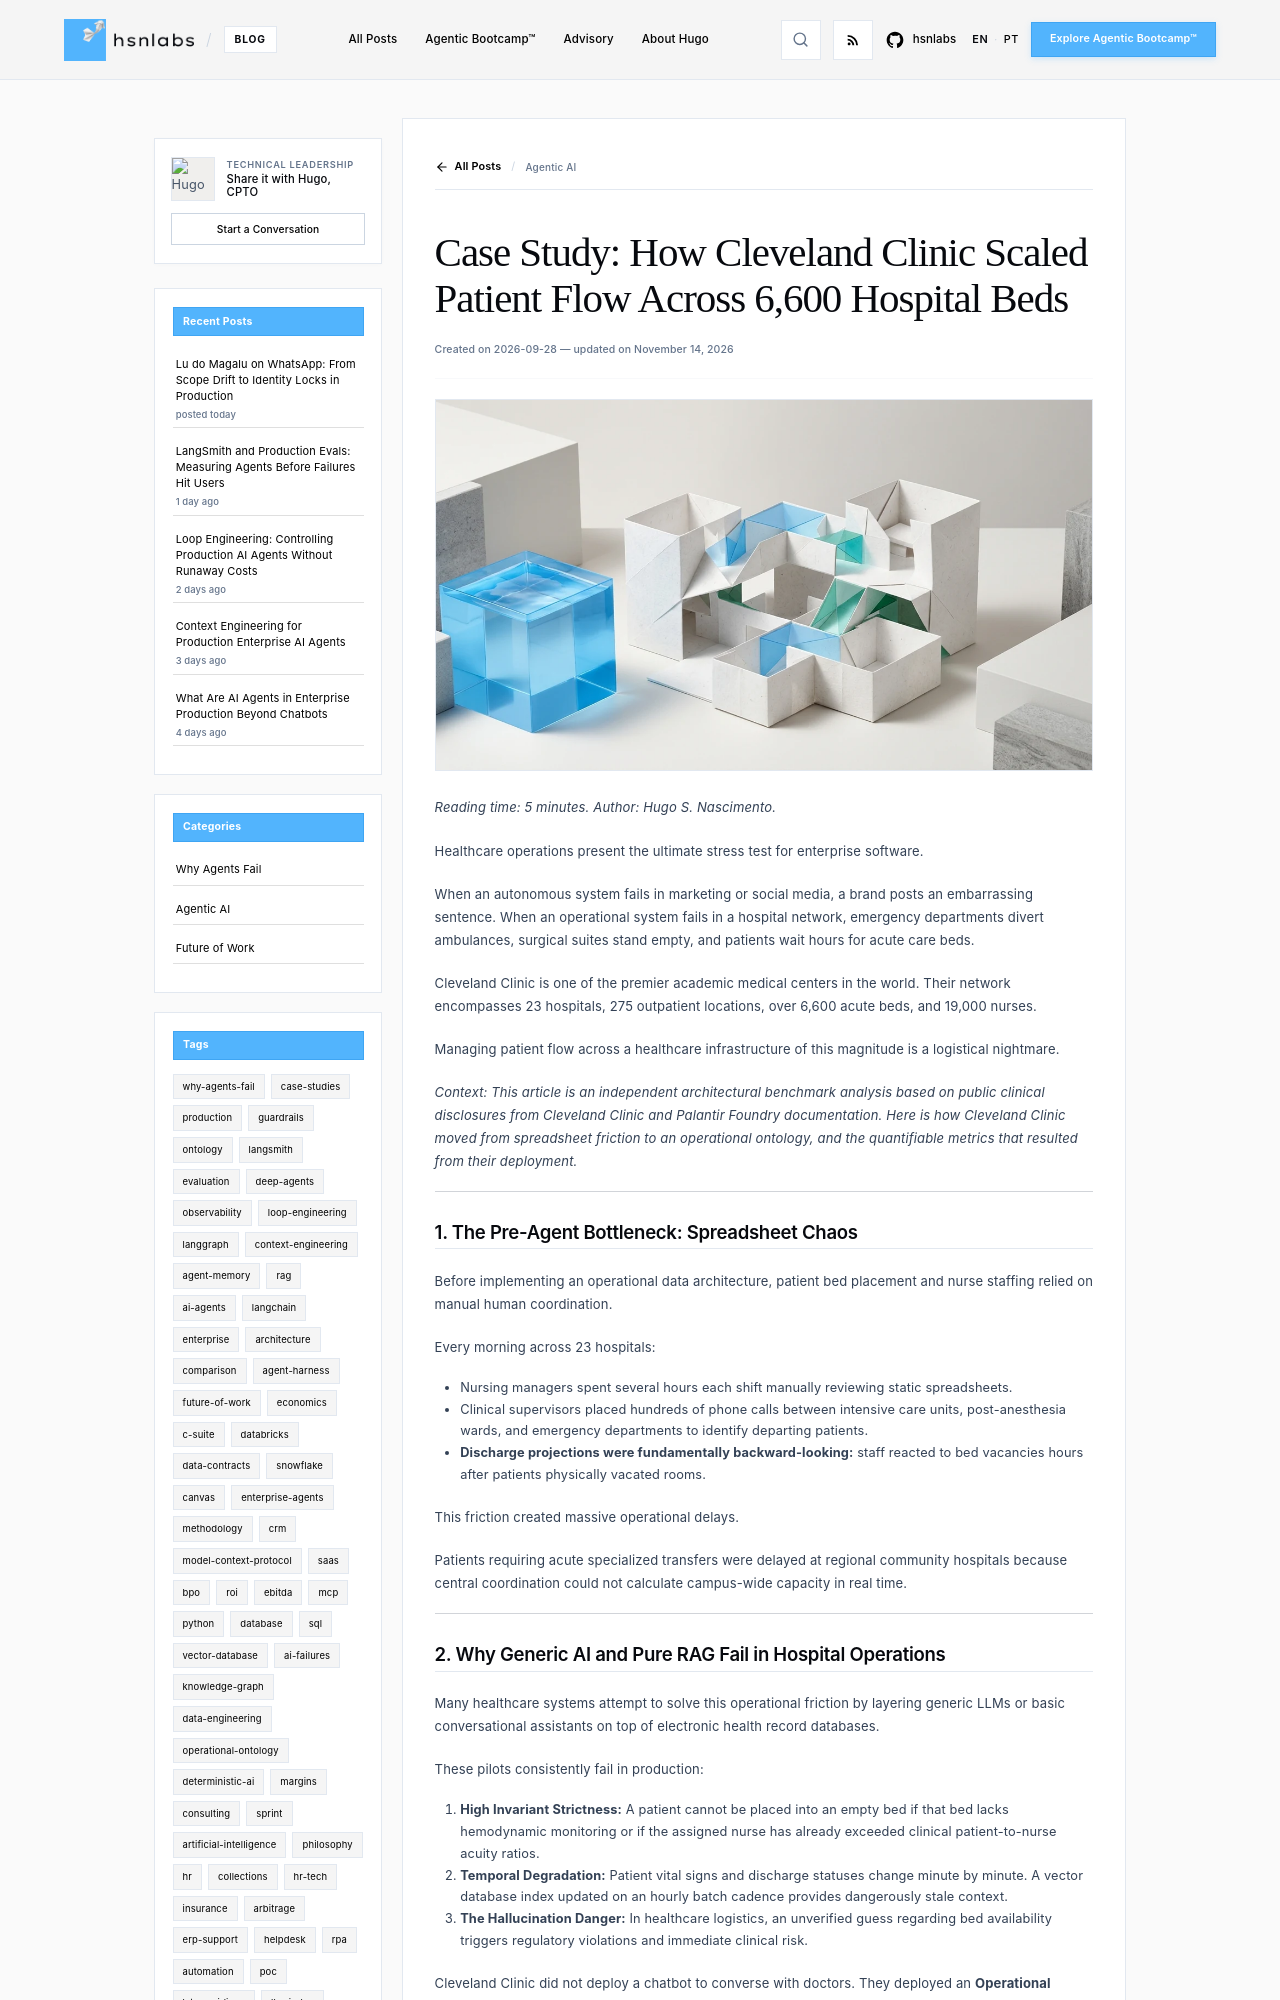

repository: hsnlabs-ai/blog · page: post/cleveland-clinic-case-study-operational-agents/index.html · generator: mkdocs

---
title: "Case Study: How Cleveland Clinic Scaled Patient Flow Across 6,600 Hospital Beds"
date: "2026-09-28"
category: Agentic AI
tags:
- case-studies
- production
- architecture
- roi
description: "Detailed case study on how Cleveland Clinic eliminated spreadsheet bottlenecks and cut bed capacity calculation time by 75% using operational ontologies."
author: Hugo S. Nascimento
image: assets/images/posts/cleveland-clinic-case-study-operational-agents/cover.webp
---

*Reading time: 5 minutes. Author: Hugo S. Nascimento.*

Healthcare operations present the ultimate stress test for enterprise software.

When an autonomous system fails in marketing or social media, a brand posts an embarrassing sentence. When an operational system fails in a hospital network, emergency departments divert ambulances, surgical suites stand empty, and patients wait hours for acute care beds.

Cleveland Clinic is one of the premier academic medical centers in the world. Their network encompasses 23 hospitals, 275 outpatient locations, over 6,600 acute beds, and 19,000 nurses.

Managing patient flow across a healthcare infrastructure of this magnitude is a logistical nightmare. 

*Context: This article is an independent architectural benchmark analysis based on public clinical disclosures from Cleveland Clinic and Palantir Foundry documentation. Here is how Cleveland Clinic moved from spreadsheet friction to an operational ontology, and the quantifiable metrics that resulted from their deployment.*

---

## 1. The Pre-Agent Bottleneck: Spreadsheet Chaos

Before implementing an operational data architecture, patient bed placement and nurse staffing relied on manual human coordination.

Every morning across 23 hospitals:

- Nursing managers spent several hours each shift manually reviewing static spreadsheets.
- Clinical supervisors placed hundreds of phone calls between intensive care units, post-anesthesia wards, and emergency departments to identify departing patients.
- **Discharge projections were fundamentally backward-looking:** staff reacted to bed vacancies hours after patients physically vacated rooms.

This friction created massive operational delays. 

Patients requiring acute specialized transfers were delayed at regional community hospitals because central coordination could not calculate campus-wide capacity in real time.

---
